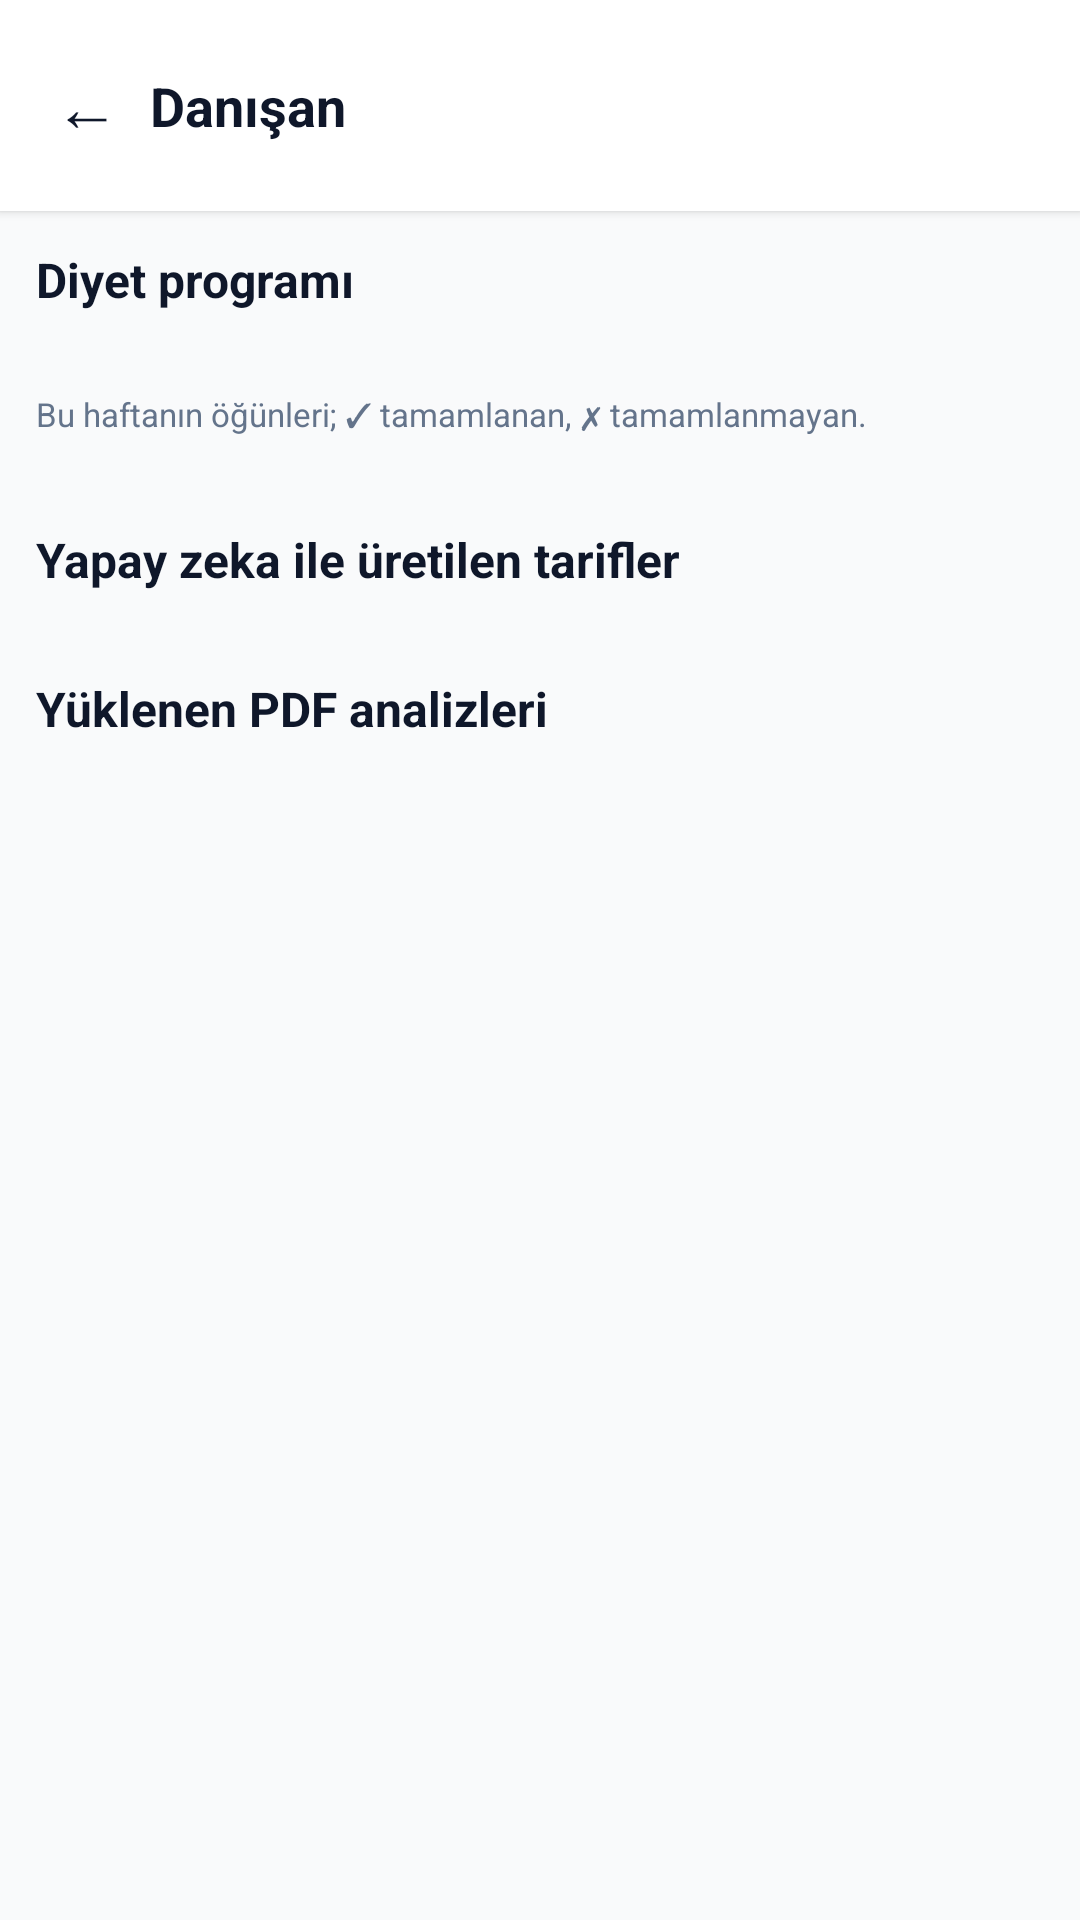

Reconstruct the res/layout file that produces this screen, plus the resources it refers to.
<!-- AndroidManifest.xml: activity theme Theme.Nightbrate.NoActionBar -->
<!-- res/layout/activity_dietitian_client_detail.xml -->
<?xml version="1.0" encoding="utf-8"?>
<LinearLayout xmlns:android="http://schemas.android.com/apk/res/android"
    android:layout_width="match_parent"
    android:layout_height="match_parent"
    android:background="@color/admin_page_bg"
    android:fitsSystemWindows="true"
    android:orientation="vertical">

    <LinearLayout
        android:layout_width="match_parent"
        android:layout_height="wrap_content"
        android:background="@color/admin_card_bg"
        android:elevation="2dp"
        android:gravity="center_vertical"
        android:orientation="horizontal"
        android:paddingHorizontal="8dp"
        android:paddingVertical="10dp">

        <TextView
            android:id="@+id/btnDetailBack"
            android:layout_width="wrap_content"
            android:layout_height="wrap_content"
            android:padding="10dp"
            android:text="←"
            android:textColor="@color/admin_strong"
            android:textSize="22sp" />

        <TextView
            android:id="@+id/tvDetailTitle"
            android:layout_width="0dp"
            android:layout_height="wrap_content"
            android:layout_weight="1"
            android:text="Danışan"
            android:textColor="@color/admin_strong"
            android:textSize="18sp"
            android:textStyle="bold" />
    </LinearLayout>

    <ProgressBar
        android:id="@+id/progressDetail"
        android:layout_width="wrap_content"
        android:layout_height="wrap_content"
        android:layout_gravity="center_horizontal"
        android:padding="12dp"
        android:visibility="gone" />

    <TextView
        android:id="@+id/tvDetailError"
        android:layout_width="match_parent"
        android:layout_height="wrap_content"
        android:paddingHorizontal="12dp"
        android:textColor="#B91C1C"
        android:visibility="gone" />

    <androidx.core.widget.NestedScrollView
        android:layout_width="match_parent"
        android:layout_height="0dp"
        android:layout_weight="1"
        android:padding="12dp">

        <LinearLayout
            android:layout_width="match_parent"
            android:layout_height="wrap_content"
            android:orientation="vertical">

            <TextView
                android:layout_width="match_parent"
                android:layout_height="wrap_content"
                android:text="Diyet programı"
                android:textColor="@color/admin_strong"
                android:textSize="16sp"
                android:textStyle="bold" />

            <TextView
                android:id="@+id/tvComplianceHint"
                android:layout_width="match_parent"
                android:layout_height="wrap_content"
                android:layout_marginTop="4dp"
                android:textColor="@color/admin_muted"
                android:textSize="12sp" />

            <TextView
                android:layout_width="match_parent"
                android:layout_height="wrap_content"
                android:layout_marginTop="6dp"
                android:text="Bu haftanın öğünleri; ✓ tamamlanan, ✗ tamamlanmayan."
                android:textColor="@color/admin_muted"
                android:textSize="11sp" />

            <HorizontalScrollView
                android:layout_width="match_parent"
                android:layout_height="wrap_content"
                android:layout_marginTop="10dp"
                android:scrollbars="none">

                <LinearLayout
                    android:id="@+id/containerWeeklyProgram"
                    android:layout_width="wrap_content"
                    android:layout_height="wrap_content"
                    android:orientation="horizontal" />
            </HorizontalScrollView>

            <TextView
                android:layout_width="match_parent"
                android:layout_height="wrap_content"
                android:layout_marginTop="20dp"
                android:text="Yapay zeka ile üretilen tarifler"
                android:textColor="@color/admin_strong"
                android:textSize="16sp"
                android:textStyle="bold" />

            <LinearLayout
                android:id="@+id/containerRecipes"
                android:layout_width="match_parent"
                android:layout_height="wrap_content"
                android:layout_marginTop="8dp"
                android:orientation="vertical" />

            <TextView
                android:layout_width="match_parent"
                android:layout_height="wrap_content"
                android:layout_marginTop="20dp"
                android:text="Yüklenen PDF analizleri"
                android:textColor="@color/admin_strong"
                android:textSize="16sp"
                android:textStyle="bold" />

            <LinearLayout
                android:id="@+id/containerPdfs"
                android:layout_width="match_parent"
                android:layout_height="wrap_content"
                android:layout_marginTop="8dp"
                android:orientation="vertical" />
        </LinearLayout>
    </androidx.core.widget.NestedScrollView>
</LinearLayout>
<!-- resources referenced by this layout -->
<resources>
  <color name="admin_card_bg">#FFFFFF</color>
  <color name="admin_muted">#64748B</color>
  <color name="admin_page_bg">#F9FAFB</color>
  <color name="admin_strong">#0F172A</color>
  <style name="Theme.Nightbrate.NoActionBar" parent="Theme.Nightbrate">
          <item name="windowActionBar">false</item>
          <item name="windowNoTitle">true</item>
      </style>
  <style name="Theme.Nightbrate" parent="Theme.Material3.Light.NoActionBar">
          <item name="colorPrimary">@color/primary_green</item>
          <item name="colorOnPrimary">@color/white</item>
          <item name="colorSecondary">@color/primary_green</item>
          <item name="colorOnSecondary">@color/white</item>
          <item name="colorSurface">@color/card_surface</item>
          <item name="colorOnSurface">@color/text_primary</item>
          <item name="android:colorBackground">@color/client_scaffold</item>
          <item name="colorOnBackground">@color/text_primary</item>
  
          <item name="android:windowBackground">@color/client_scaffold</item>
          <item name="android:statusBarColor">@color/client_scaffold</item>
          <item name="android:navigationBarColor">@color/nav_bar_bg</item>
          <item name="android:windowLightStatusBar" tools:targetApi="m">true</item>
          <item name="android:windowLightNavigationBar" tools:targetApi="o_mr1">true</item>
          <item name="android:windowDrawsSystemBarBackgrounds" tools:targetApi="lollipop">true</item>
      </style>
  <color name="primary_green">#2ECC71</color>
  <color name="white">#FFFFFFFF</color>
  <color name="card_surface">#FFFFFF</color>
  <color name="text_primary">#0F172A</color>
  <color name="client_scaffold">#F9FAFB</color>
  <color name="nav_bar_bg">#FFFFFF</color>
</resources>
